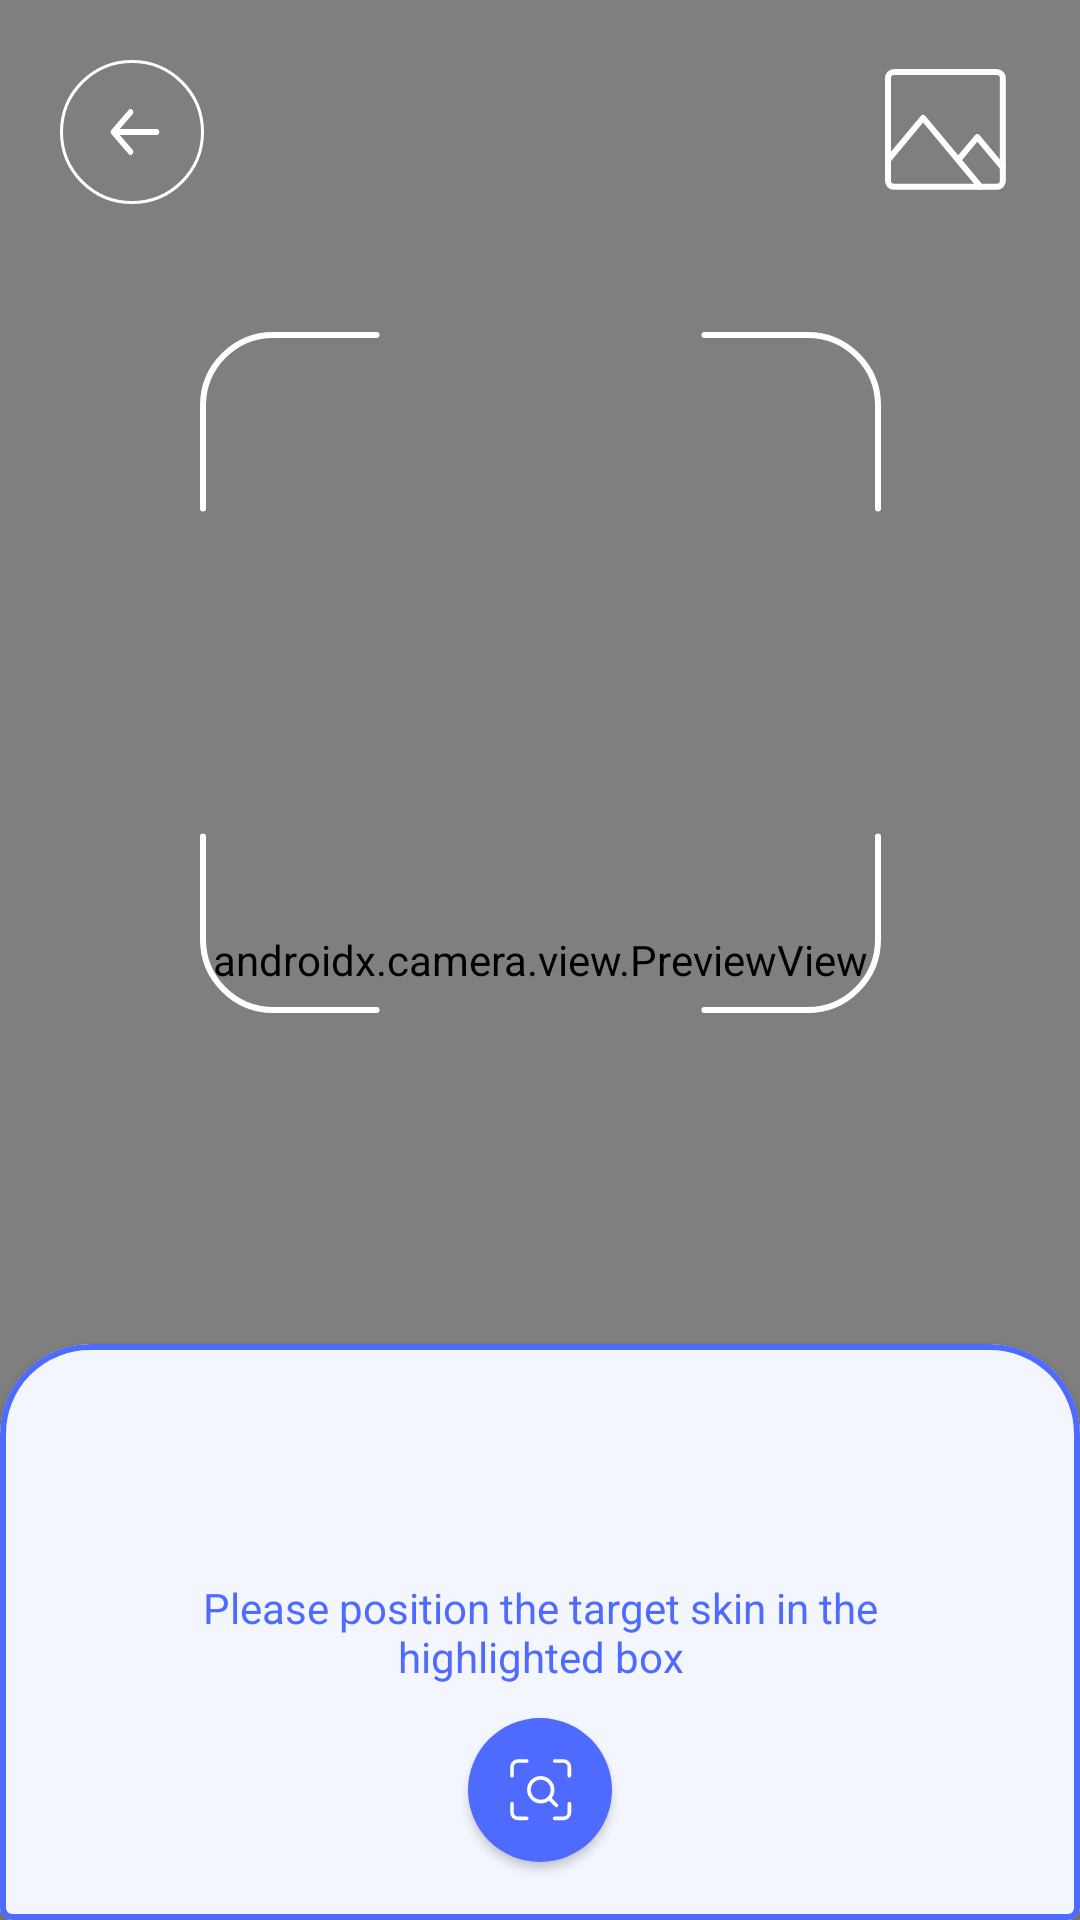

Here is an Android app screen rendered from its layout file. Give the layout XML and the strings, colors and styles it references.
<!-- AndroidManifest.xml: application theme Theme.PurrfectAid -->
<!-- res/layout/fragment_scan.xml -->
<?xml version="1.0" encoding="utf-8"?>
<androidx.constraintlayout.widget.ConstraintLayout xmlns:android="http://schemas.android.com/apk/res/android"
    xmlns:app="http://schemas.android.com/apk/res-auto"
    xmlns:tools="http://schemas.android.com/tools"
    android:layout_width="match_parent"
    android:id="@+id/fragment_scan"
    android:layout_height="match_parent"
    tools:context=".presentation.scan.ScanFragment">

    <androidx.camera.view.PreviewView
        android:id="@+id/pv_scan"
        android:layout_width="match_parent"
        android:layout_height="match_parent"
        app:layout_constraintBottom_toBottomOf="parent"
        app:layout_constraintEnd_toEndOf="parent"
        app:layout_constraintStart_toStartOf="parent"
        app:layout_constraintTop_toTopOf="parent" />

    <com.google.android.material.button.MaterialButton
        android:id="@+id/btn_cancel_scan"
        style="@style/Widget.Material3.Button.Icon"
        android:layout_width="48dp"
        android:layout_height="48dp"
        android:layout_margin="20dp"
        android:insetLeft="0dp"
        android:insetTop="0dp"
        android:insetRight="0dp"
        android:insetBottom="0dp"
        app:backgroundTint="@android:color/transparent"
        app:cornerRadius="50dp"
        app:icon="@drawable/ic_left"
        app:iconPadding="0dp"
        app:iconTint="@color/white"
        app:layout_constraintStart_toStartOf="parent"
        app:layout_constraintTop_toTopOf="parent"
        app:strokeColor="@color/white"
        app:strokeWidth="1dp" />

    <ImageView
        android:id="@+id/btn_gallery"
        android:layout_width="48dp"
        android:layout_height="48dp"
        android:layout_margin="20dp"
        android:src="@drawable/ic_gallery"
        app:layout_constraintEnd_toEndOf="parent"
        app:layout_constraintTop_toTopOf="parent" />

    <ImageView
        android:layout_width="wrap_content"
        android:layout_height="wrap_content"
        android:src="@drawable/image_focus"
        app:layout_constraintBottom_toTopOf="@id/cv_select"
        app:layout_constraintEnd_toEndOf="parent"
        app:layout_constraintStart_toStartOf="parent"
        app:layout_constraintTop_toTopOf="parent" />

    <com.google.android.material.card.MaterialCardView
        android:id="@+id/cv_select"
        android:elevation="1dp"
        android:layout_width="match_parent"
        android:layout_height="0dp"
        app:layout_constraintBottom_toBottomOf="parent"
        app:layout_constraintEnd_toEndOf="parent"
        app:layout_constraintStart_toStartOf="parent"
        app:layout_constraintTop_toBottomOf="@id/guideline_horizontal_70"
        app:shapeAppearanceOverlay="@style/CardViewScan"
        app:strokeColor="@color/blue"
        app:strokeWidth="2dp">

        <androidx.constraintlayout.widget.ConstraintLayout
            android:layout_width="match_parent"
            android:layout_height="match_parent">


            <androidx.constraintlayout.widget.Guideline
                android:id="@+id/guideline_50"
                android:layout_width="wrap_content"
                android:layout_height="wrap_content"
                android:orientation="vertical"
                app:layout_constraintGuide_percent="0.5" />

            <TextView
                android:id="@+id/tv_instruction_position_scan"
                android:layout_width="250dp"
                android:layout_height="wrap_content"
                android:lines="2"
                android:text="@string/instruction_position_scan"
                android:textAlignment="center"
                android:textColor="@color/blue"
                app:layout_constraintBottom_toBottomOf="parent"
                app:layout_constraintEnd_toEndOf="@id/guideline_50"
                app:layout_constraintStart_toStartOf="@id/guideline_50"
                app:layout_constraintTop_toTopOf="parent" />

            <com.google.android.material.button.MaterialButton
                android:id="@+id/btn_scan"
                android:layout_width="48dp"
                android:layout_height="48dp"
                android:insetLeft="0dp"
                android:insetTop="0dp"
                android:insetRight="0dp"
                android:insetBottom="0dp"
                app:cornerRadius="30dp"
                app:icon="@drawable/menu_scan"
                app:iconGravity="textStart"
                app:iconPadding="0dp"
                app:iconTint="@color/white"
                app:layout_constraintBottom_toBottomOf="parent"
                app:layout_constraintEnd_toEndOf="@id/guideline_50"
                app:layout_constraintStart_toStartOf="@id/guideline_50"
                app:layout_constraintTop_toBottomOf="@id/tv_instruction_position_scan" />

        </androidx.constraintlayout.widget.ConstraintLayout>

    </com.google.android.material.card.MaterialCardView>

    <androidx.constraintlayout.widget.Guideline
        android:id="@+id/guideline_horizontal_70"
        android:layout_width="wrap_content"
        android:layout_height="wrap_content"
        android:orientation="horizontal"
        app:layout_constraintGuide_percent="0.7" />

    <RelativeLayout
        android:id="@+id/loading_bar"
        android:layout_width="match_parent"
        android:layout_height="match_parent"
        android:background="@color/gray"
        android:gravity="center"
        android:elevation="1000dp"
        android:visibility="gone">

        <com.github.ybq.android.spinkit.SpinKitView
            style="@style/SpinKitView.Large.CubeGrid"
            android:layout_width="wrap_content"
            android:layout_height="wrap_content"
            app:SpinKit_Color="@color/blue" />

    </RelativeLayout>

</androidx.constraintlayout.widget.ConstraintLayout>
<!-- resources referenced by this layout -->
<resources>
  <color name="blue">#4F6BFF</color>
  <color name="gray">#80B3B3B3</color>
  <color name="white">#FFFFFFFF</color>
  <!-- drawable ic_gallery (drawable) -->
  <vector xmlns:android="http://schemas.android.com/apk/res/android"
      android:width="24dp"
      android:height="24dp"
      android:viewportWidth="24"
      android:viewportHeight="24">
    <path
        android:pathData="M3,2L20.14,2A1,1 0,0 1,21.14 3L21.14,20.14A1,1 0,0 1,20.14 21.14L3,21.14A1,1 0,0 1,2 20.14L2,3A1,1 0,0 1,3 2z"
        android:strokeLineJoin="round"
        android:strokeWidth="1"
        android:fillColor="#00000000"
        android:strokeColor="#ffffff"
        android:strokeLineCap="round"/>
    <path
        android:pathData="M2,16.674L7.848,9.656L13.697,16.674M17.418,21.14L13.697,16.674M13.697,16.674L16.887,12.846L21.14,17.95"
        android:strokeLineJoin="round"
        android:strokeWidth="1"
        android:fillColor="#00000000"
        android:strokeColor="#ffffff"
        android:strokeLineCap="round"/>
  </vector>
  <!-- drawable ic_left (drawable) -->
  <vector xmlns:android="http://schemas.android.com/apk/res/android"
      android:width="15dp"
      android:height="13dp"
      android:viewportWidth="15"
      android:viewportHeight="13">
    <path
        android:pathData="M13.5,7.25C13.914,7.25 14.25,6.914 14.25,6.5C14.25,6.086 13.914,5.75 13.5,5.75V7.25ZM0.97,5.97C0.677,6.263 0.677,6.737 0.97,7.03L5.743,11.803C6.036,12.096 6.51,12.096 6.803,11.803C7.096,11.51 7.096,11.035 6.803,10.743L2.561,6.5L6.803,2.257C7.096,1.964 7.096,1.49 6.803,1.197C6.51,0.904 6.036,0.904 5.743,1.197L0.97,5.97ZM13.5,5.75H1.5V7.25H13.5V5.75Z"
        android:fillColor="#ffffff"/>
  </vector>
  <!-- drawable image_focus (drawable) -->
  <vector xmlns:android="http://schemas.android.com/apk/res/android"
      android:width="227dp"
      android:height="227dp"
      android:viewportWidth="227"
      android:viewportHeight="227">
    <path
        android:pathData="M1,58.86V24.51C1,11.53 11.53,1 24.51,1H58.86"
        android:strokeLineJoin="round"
        android:strokeWidth="2"
        android:fillColor="#00000000"
        android:strokeColor="#ffffff"
        android:strokeLineCap="round"/>
    <path
        android:pathData="M1,168.14V202.49C1,215.47 11.53,226 24.51,226H58.86"
        android:strokeLineJoin="round"
        android:strokeWidth="2"
        android:fillColor="#00000000"
        android:strokeColor="#ffffff"
        android:strokeLineCap="round"/>
    <path
        android:pathData="M226,58.86V24.51C226,11.53 215.47,1 202.49,1H168.14"
        android:strokeLineJoin="round"
        android:strokeWidth="2"
        android:fillColor="#00000000"
        android:strokeColor="#ffffff"
        android:strokeLineCap="round"/>
    <path
        android:pathData="M226,168.14V202.49C226,215.47 215.47,226 202.49,226H168.14"
        android:strokeLineJoin="round"
        android:strokeWidth="2"
        android:fillColor="#00000000"
        android:strokeColor="#ffffff"
        android:strokeLineCap="round"/>
  </vector>
  <string name="instruction_position_scan">Please position the target skin in the highlighted box</string>
  <style name="CardViewScan" parent="">
          <item name="cornerFamily">rounded</item>
          <item name="cornerSizeTopLeft">30dp</item>
          <item name="cornerSizeTopRight">30dp</item>
      </style>
  <style name="Theme.PurrfectAid" parent="Base.Theme.PurrfectAid" />
  <style name="Base.Theme.PurrfectAid" parent="Theme.MaterialComponents.DayNight.NoActionBar">
          
          <item name="colorPrimary">@color/blue</item>
          <item name="colorPrimaryDark">@color/blue</item>
          <item name="colorSurface">@color/surface</item>
          <item name="colorOnPrimary">@color/blue</item>
          <item name="colorSecondaryContainer">@android:color/transparent</item>
  
  
          <item name="android:textColorSecondary">@color/blue</item>
      </style>
  <color name="surface">#F3F5FF</color>
</resources>
